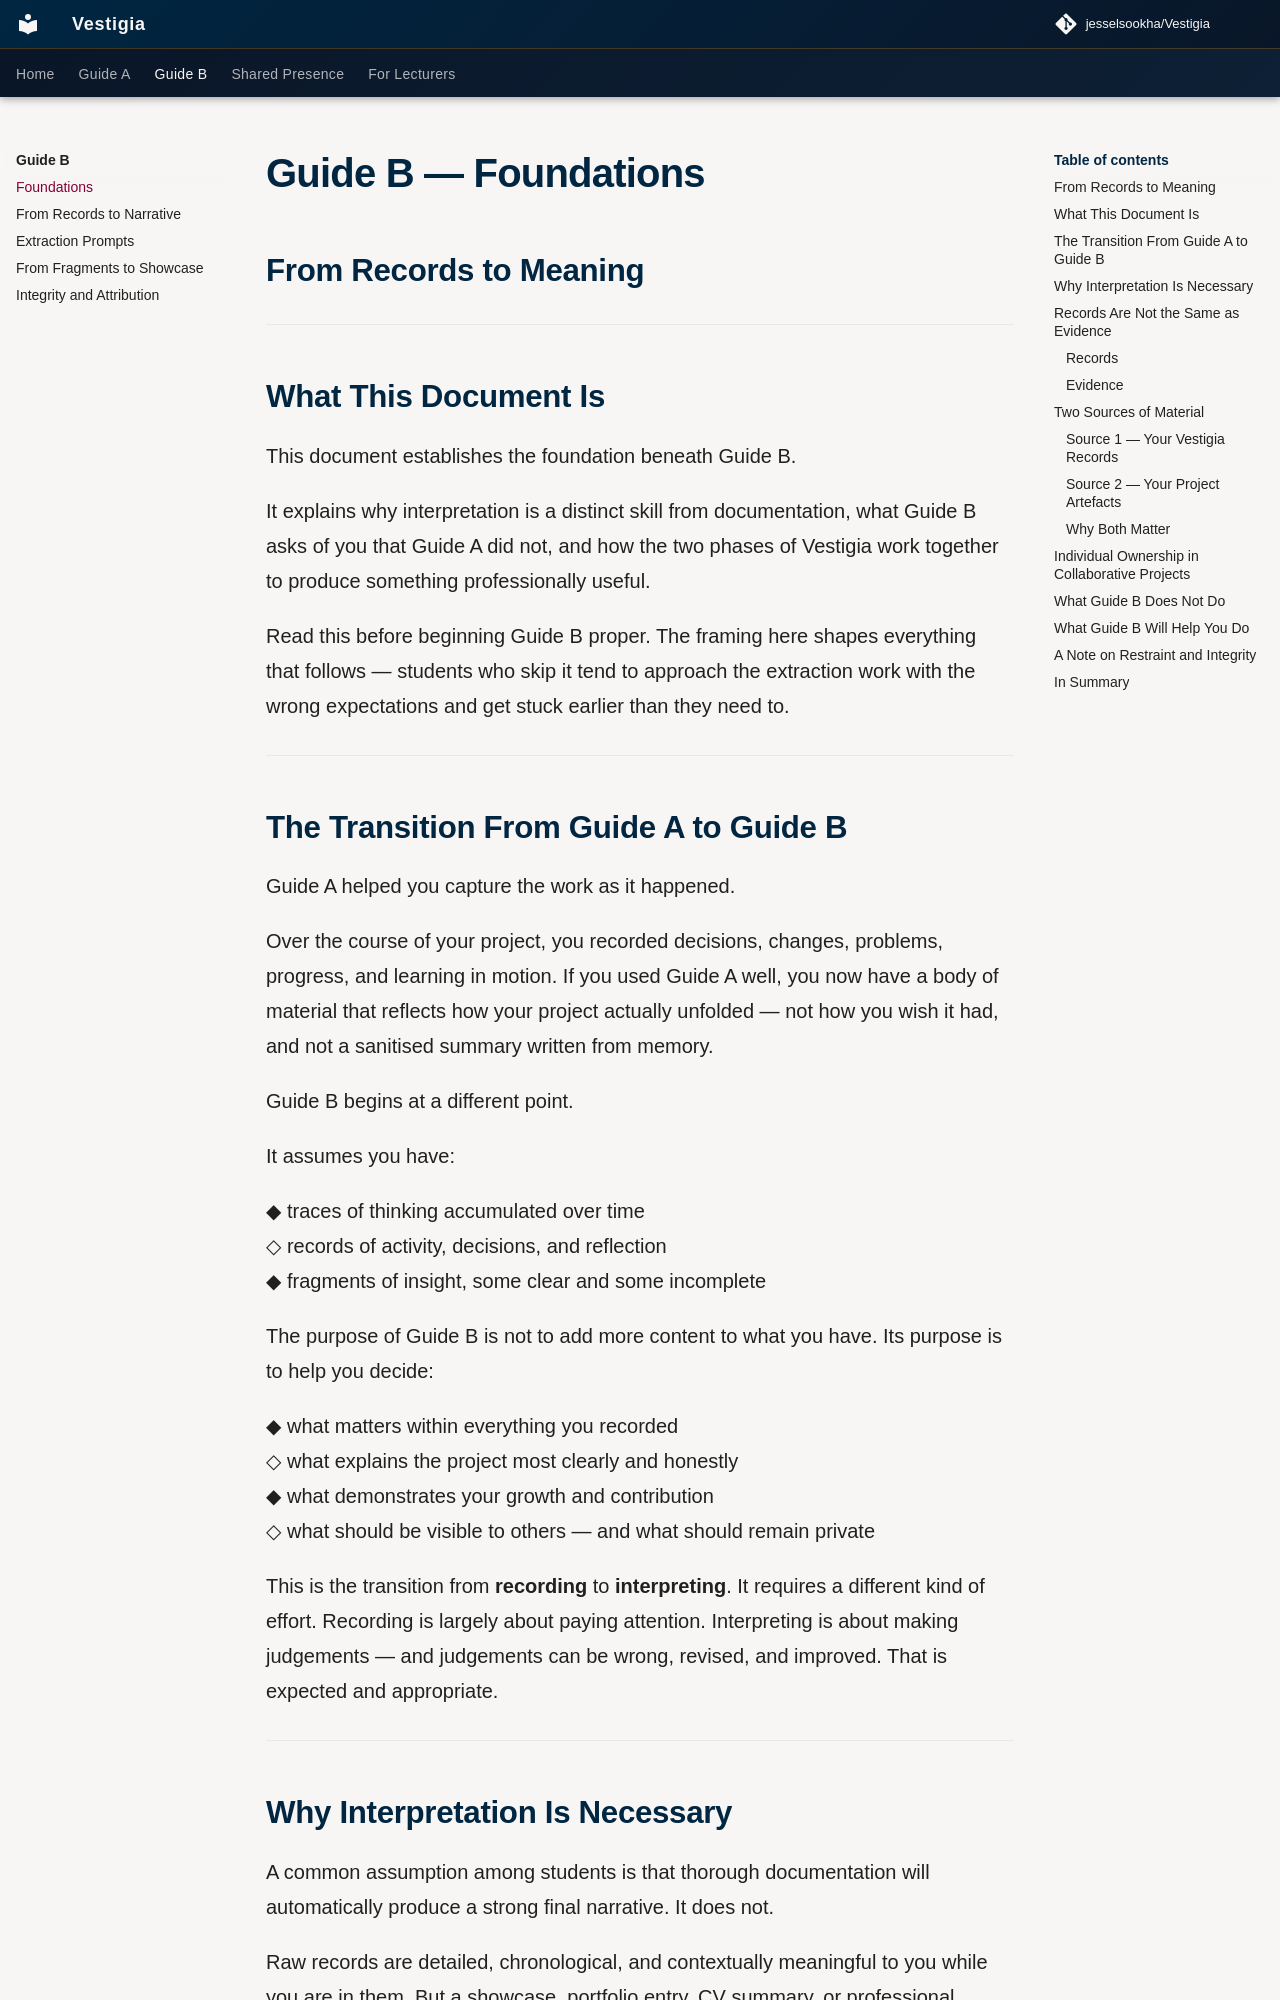

repository: jesselsookha/Vestigia · page: guide-b/01-foundations/index.html · generator: mkdocs

# Guide B — Foundations
## From Records to Meaning

---

## What This Document Is

This document establishes the foundation beneath Guide B.

It explains why interpretation is a distinct skill from documentation, what Guide B asks of you that Guide A did not, and how the two phases of Vestigia work together to produce something professionally useful.

Read this before beginning Guide B proper. The framing here shapes everything that follows — students who skip it tend to approach the extraction work with the wrong expectations and get stuck earlier than they need to.

---

## The Transition From Guide A to Guide B

Guide A helped you capture the work as it happened.

Over the course of your project, you recorded decisions, changes, problems, progress, and learning in motion. If you used Guide A well, you now have a body of material that reflects how your project actually unfolded — not how you wish it had, and not a sanitised summary written from memory.

Guide B begins at a different point.

It assumes you have:

◆ traces of thinking accumulated over time  
◇ records of activity, decisions, and reflection  
◆ fragments of insight, some clear and some incomplete

The purpose of Guide B is not to add more content to what you have. Its purpose is to help you decide:

◆ what matters within everything you recorded  
◇ what explains the project most clearly and honestly  
◆ what demonstrates your growth and contribution  
◇ what should be visible to others — and what should remain private

This is the transition from **recording** to **interpreting**. It requires a different kind of effort. Recording is largely about paying attention. Interpreting is about making judgements — and judgements can be wrong, revised, and improved. That is expected and appropriate.

---
